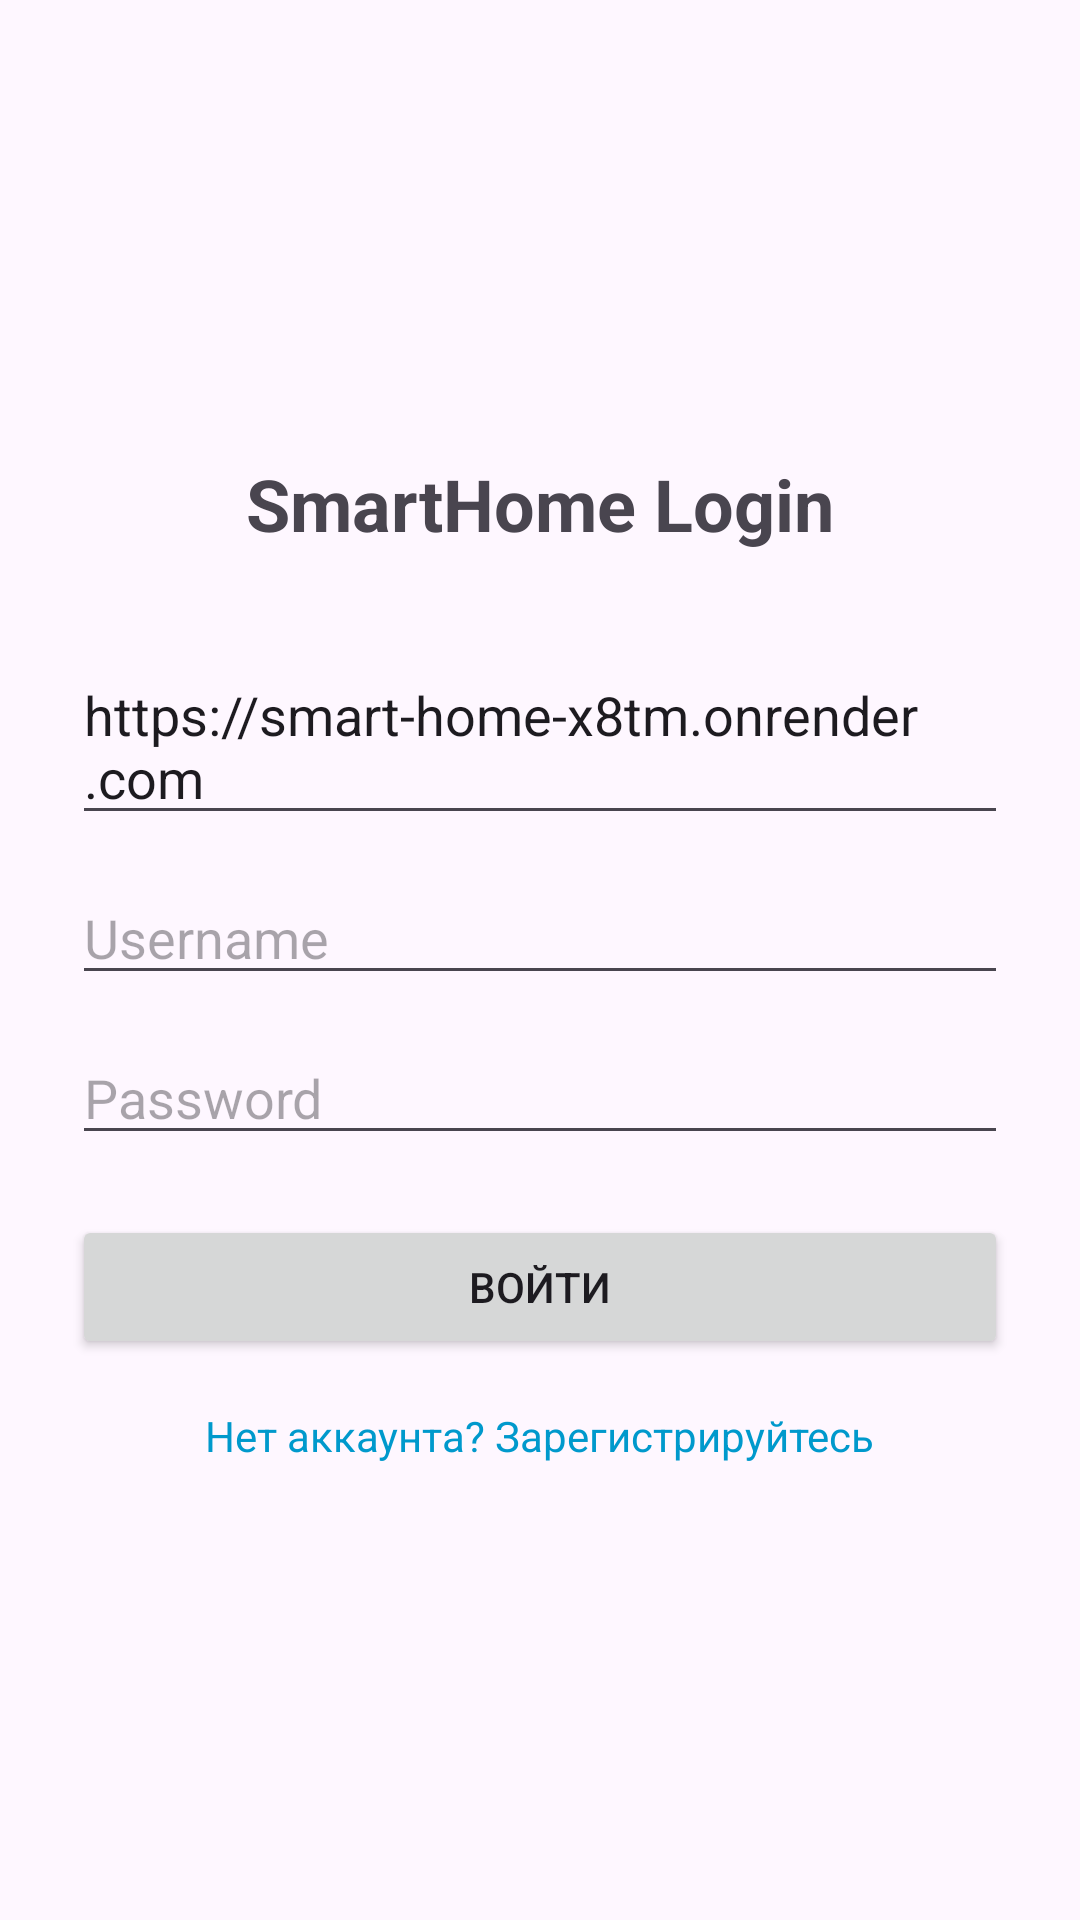

Android layout source for this screen:
<!-- AndroidManifest.xml: application theme Theme.SmartHome -->
<!-- res/layout/activity_login.xml -->
<?xml version="1.0" encoding="utf-8"?>
<androidx.constraintlayout.widget.ConstraintLayout xmlns:android="http://schemas.android.com/apk/res/android"
    xmlns:app="http://schemas.android.com/apk/res-auto"
    xmlns:tools="http://schemas.android.com/tools"
    android:id="@+id/main"
    android:layout_width="match_parent"
    android:layout_height="match_parent"
    tools:context=".LoginActivity">

    <LinearLayout
        android:layout_width="match_parent"
        android:layout_height="match_parent"
        android:gravity="center"
        android:orientation="vertical"
        android:padding="24dp"
        tools:context=".LoginActivity"
        tools:layout_editor_absoluteX="0dp"
        tools:layout_editor_absoluteY="0dp">

        <TextView
            android:layout_width="wrap_content"
            android:layout_height="wrap_content"
            android:layout_marginBottom="32dp"
            android:text="SmartHome Login"
            android:textSize="24sp"
            android:textStyle="bold" />

        <EditText
            android:id="@+id/editServerUrl"
            android:layout_width="match_parent"
            android:layout_height="wrap_content"
            android:hint="Server IP (например http://192.168.1.10:5000)"
            android:text="https://smart-home-x8tm.onrender.com" />


        <EditText
            android:id="@+id/editUsername"
            android:layout_width="match_parent"
            android:layout_height="wrap_content"
            android:layout_marginTop="12dp"
            android:hint="Username" />

        <EditText
            android:id="@+id/editPassword"
            android:layout_width="match_parent"
            android:layout_height="wrap_content"
            android:layout_marginTop="12dp"
            android:hint="Password"
            android:inputType="textPassword" />

        <Button
            android:id="@+id/btnLogin"
            android:layout_width="match_parent"
            android:layout_height="wrap_content"
            android:layout_marginTop="20dp"
            android:text="Войти" />

        <TextView
            android:id="@+id/textRegister"
            android:layout_width="wrap_content"
            android:layout_height="wrap_content"
            android:layout_marginTop="16dp"
            android:text="Нет аккаунта? Зарегистрируйтесь"
            android:textColor="@android:color/holo_blue_dark" />

    </LinearLayout>

</androidx.constraintlayout.widget.ConstraintLayout>
<!-- resources referenced by this layout -->
<resources>
  <style name="Theme.SmartHome" parent="Theme.Material3.DayNight">
          <item name="colorPrimary">@color/purple_500</item>
          <item name="colorPrimaryVariant">@color/purple_700</item>
          <item name="colorOnPrimary">@color/white</item>
          <item name="colorSecondary">@color/teal_200</item>
          <item name="colorSecondaryVariant">@color/teal_700</item>
          <item name="colorOnSecondary">@color/black</item>
          <item name="android:statusBarColor">?attr/colorPrimaryVariant</item>
      </style>
  <color name="purple_500">#FF6200EE</color>
  <color name="purple_700">#FF3700B3</color>
  <color name="white">#FFFFFFFF</color>
  <color name="teal_200">#FF03DAC5</color>
  <color name="teal_700">#FF018786</color>
  <color name="black">#FF000000</color>
</resources>
